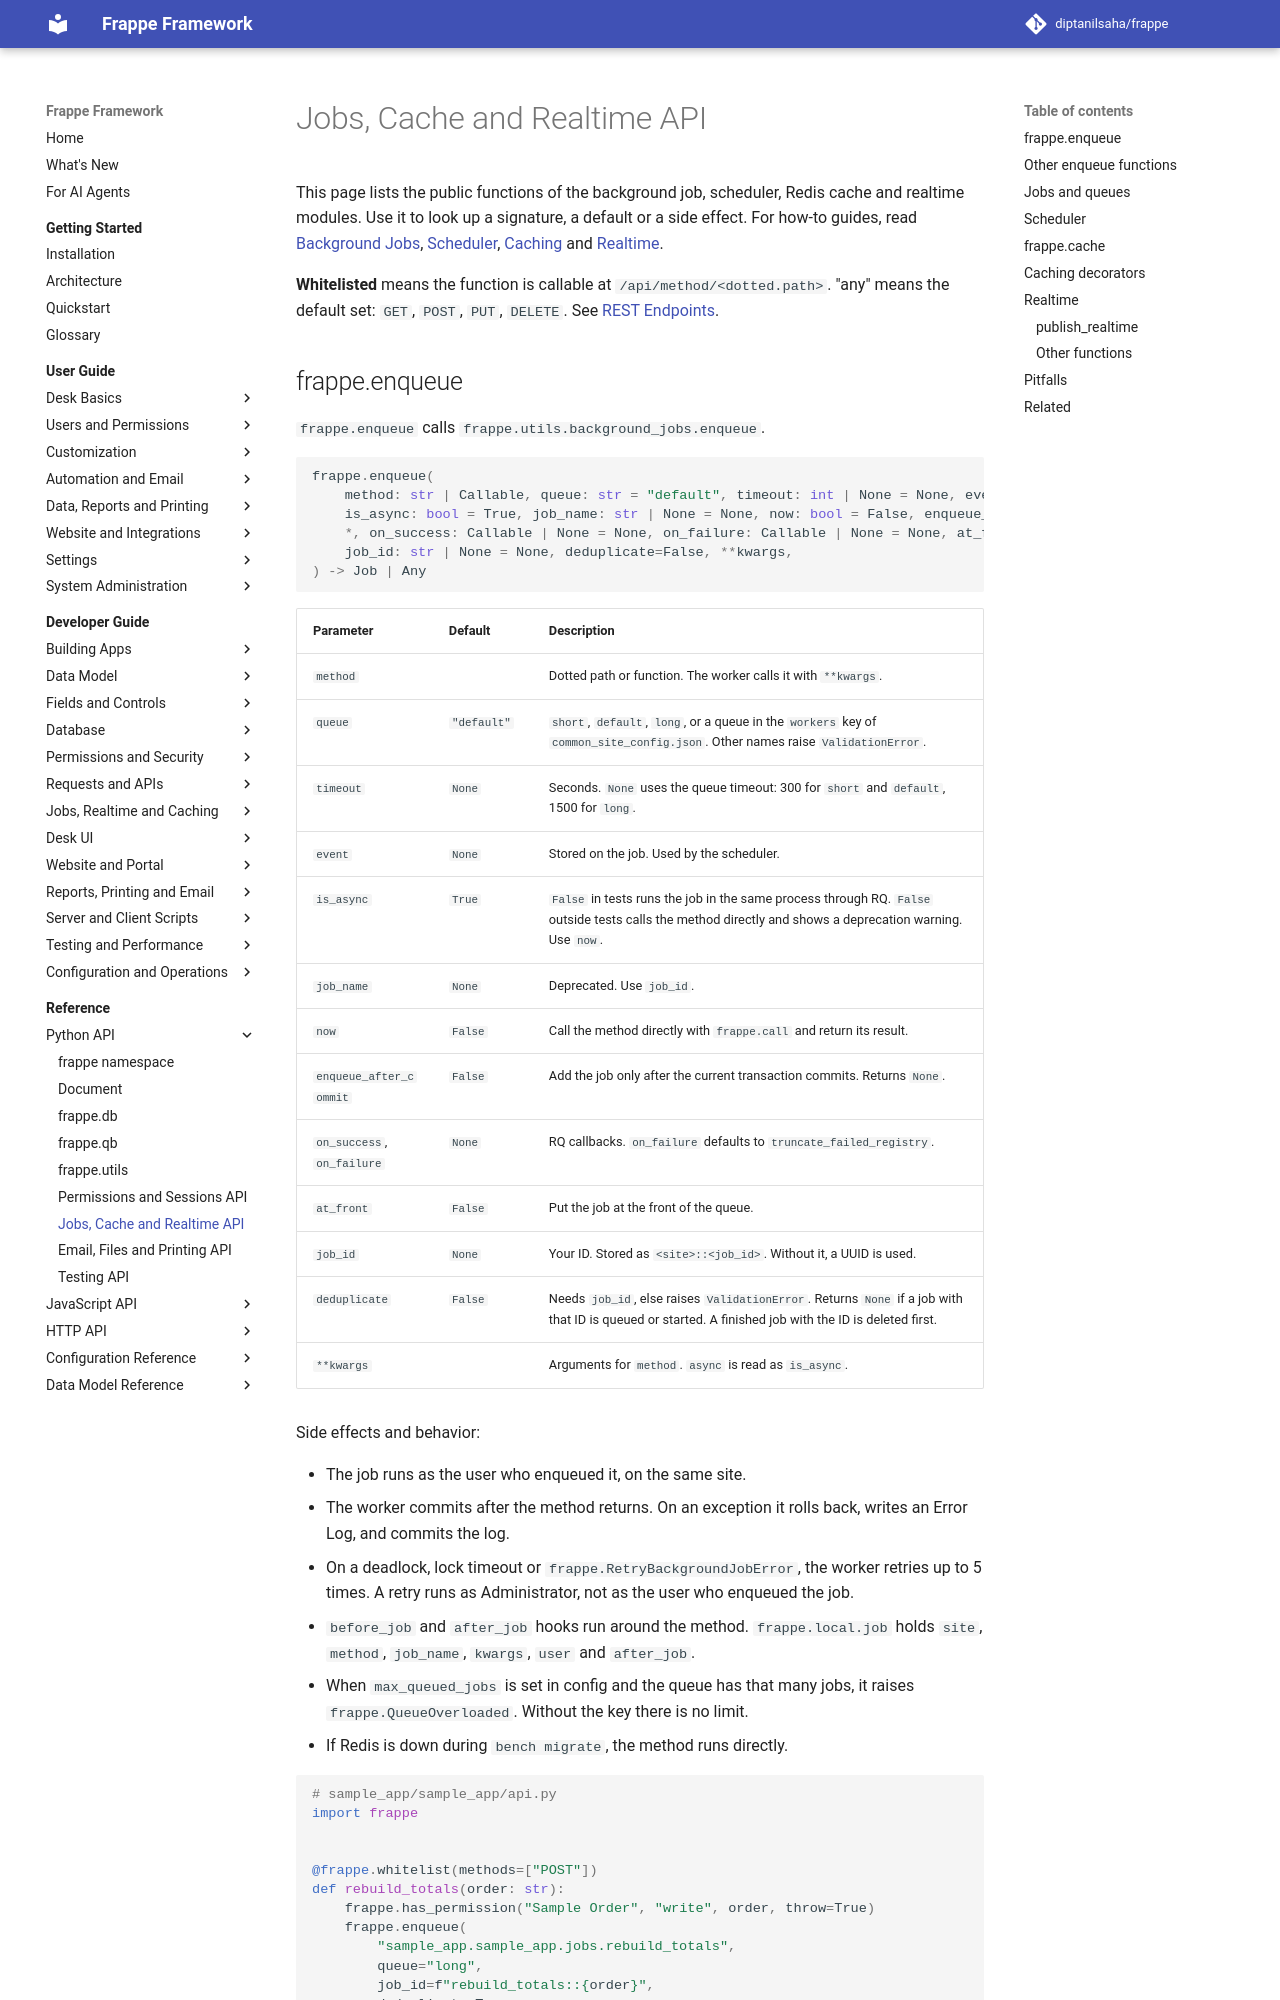

repository: diptanilsaha/frappe · page: v15/reference/python/jobs-cache-and-realtime/index.html · generator: mkdocs

---
title: Jobs, Cache and Realtime API
description: Signatures and behavior of frappe.enqueue, background job helpers, the scheduler, frappe.cache, caching decorators and frappe.publish_realtime.
version: develop
sources:
  - frappe/utils/background_jobs.py
  - frappe/utils/task_queue.py
  - frappe/core/doctype/background_task/background_task.py
  - frappe/utils/scheduler.py
  - frappe/utils/redis_wrapper.py
  - frappe/utils/caching.py
  - frappe/realtime/__init__.py
  - frappe/realtime/registry.py
  - frappe/realtime/socket.py
  - frappe/__init__.py
---

# Jobs, Cache and Realtime API

This page lists the public functions of the background job, scheduler, Redis cache and realtime modules. Use it to look up a signature, a default or a side effect. For how-to guides, read [Background Jobs](../../developer-guide/runtime/background-jobs.md), [Scheduler](../../developer-guide/runtime/scheduler.md), [Caching](../../developer-guide/runtime/caching.md) and [Realtime](../../developer-guide/runtime/realtime.md).

**Whitelisted** means the function is callable at `/api/method/<dotted.path>`. "any" means the default set: `GET`, `POST`, `PUT`, `DELETE`, `QUERY`.

## frappe.enqueue

`frappe.enqueue` is `frappe.utils.background_jobs.enqueue`.

```python
frappe.enqueue(
	method: str | Callable, queue: str = "default", timeout: int | None = None, event: str | None = None,
	is_async: bool = True, job_name: str | None = None, now: bool = False, enqueue_after_commit: bool = False,
	*, on_success: Callable | None = None, on_failure: Callable | None = None, at_front: bool = False,
	job_id: str | None = None, deduplicate=False, at_front_when_starved=False, rq_retry: Retry | None = None,
	**kwargs,
) -> Job | Any
```

| Parameter | Default | Description |
|---|---|---|
| `method` | | Dotted path or function. The worker calls it with `**kwargs`. |
| `queue` | `"default"` | `short`, `default`, `long`, or a queue in the `workers` key of `common_site_config.json`. Other names raise `ValidationError`. |
| `timeout` | `None` | Seconds. `None` uses the queue timeout: 300 for `short` and `default`, 1500 for `long`. |
| `event` | `None` | Stored on the job. Used by the scheduler. |
| `is_async` | `True` | `False` in tests runs the job in the same process through RQ. `False` outside tests calls the method directly and shows a deprecation warning. Use `now`. |
| `job_name` | `None` | Deprecated. Use `job_id`. |
| `now` | `False` | Call the method directly with `frappe.call` and return its result. |
| `enqueue_after_commit` | `False` | Add the job only after the current transaction commits. Returns `None`. |
| `on_success`, `on_failure` | `None` | RQ callbacks. `on_failure` defaults to `truncate_failed_registry`. |
| `at_front` | `False` | Put the job at the front of the queue. |
| `job_id` | `None` | Your ID. Stored as `<site>\|\|<job_id>`, with `:` replaced by `\|`. |
| `deduplicate` | `False` | Needs `job_id`. Returns `None` if a job with that ID is queued or started. A finished job with the ID is deleted first. |
| `at_front_when_starved` | `False` | Use `at_front` when the queue has more than 16 jobs. |
| `rq_retry` | `None` | `rq.Retry` object to retry a failed job. |
| `**kwargs` | | Arguments for `method`. `async` is read as `is_async`. |

Side effects and behavior:

- The job runs as the user who enqueued it, on the same site.
- The worker commits after the method returns. On an exception it rolls back, writes an Error Log, and commits the log.
- On a deadlock, lock timeout or `frappe.RetryBackgroundJobError`, the worker retries up to 5 times.
- `before_job` and `after_job` hooks run around the method. `frappe.local.job` holds `site`, `method`, `job_name`, `kwargs`, `user` and `after_job`.
- If the queue has `max_queued_jobs` jobs (default 500, plus 50 for each site), it raises `frappe.QueueOverloaded`.
- If Redis is down during `bench migrate`, the method runs directly.

```python
# sample_app/sample_app/api.py
import frappe


@frappe.whitelist(methods=["POST"])
def rebuild_totals(order: str):
	frappe.has_permission("Sample Order", "write", order, throw=True)
	frappe.enqueue(
		"sample_app.sample_app.jobs.rebuild_totals",
		queue="long",
		job_id=f"rebuild_totals::{order}",
		deduplicate=True,
		enqueue_after_commit=True,
		order=order,
	)
```
